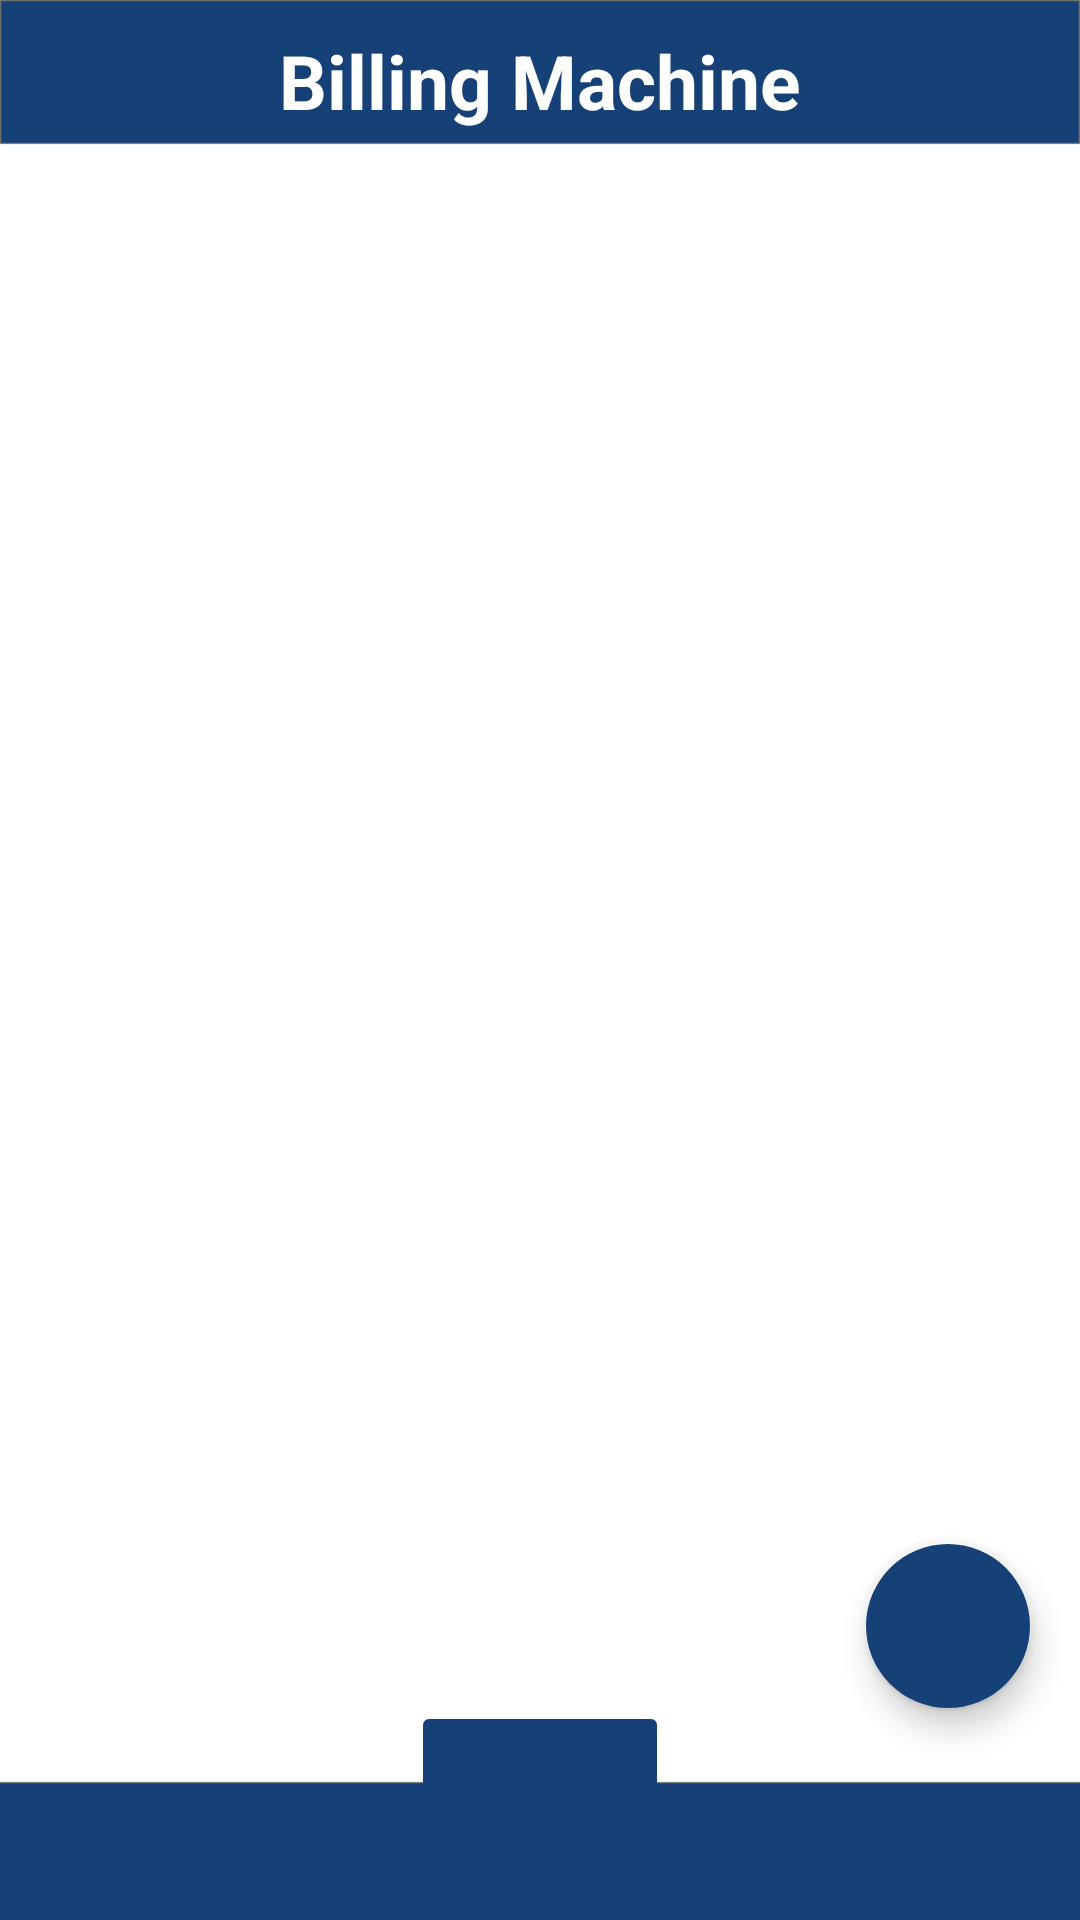

Produce the Android XML layout that renders to this screen, including the resource entries it uses.
<!-- AndroidManifest.xml: application theme Theme.DasInventory -->
<!-- res/layout/activity_billing_machine.xml -->
<?xml version="1.0" encoding="utf-8"?>
<androidx.constraintlayout.widget.ConstraintLayout xmlns:android="http://schemas.android.com/apk/res/android"
    xmlns:app="http://schemas.android.com/apk/res-auto"
    xmlns:tools="http://schemas.android.com/tools"
    android:id="@+id/coordinatorLayout"
    android:layout_width="match_parent"
    android:layout_height="match_parent"
    android:background="@drawable/bgdefault"
    tools:context=".BillingMachine">

    <TextView
        android:id="@+id/textView8"
        android:layout_width="match_parent"
        android:layout_height="50dp"
        android:layout_marginTop="10dp"
        android:fontFamily="sans-serif"
        android:text="Billing Machine"
        android:textAlignment="center"
        android:textColor="@color/white"
        android:textSize="25dp"
        android:textStyle="bold"
        app:layout_constraintEnd_toEndOf="parent"
        app:layout_constraintStart_toStartOf="parent"
        app:layout_constraintTop_toTopOf="parent" />

    <ListView
        android:id="@+id/ListBilling"
        android:layout_width="fill_parent"
        android:layout_height="match_parent"
        android:layout_alignParentStart="true"
        android:layout_alignParentTop="true"
        android:layout_alignParentEnd="true"
        android:layout_alignParentBottom="true"

        android:layout_marginTop="80dp"

        android:layout_marginBottom="100dp"
        android:scrollbarAlwaysDrawHorizontalTrack="true"
        tools:ignore="MissingConstraints">>
    </ListView>

    <com.google.android.material.floatingactionbutton.FloatingActionButton
        android:id="@+id/fab_add_billing"
        android:layout_width="wrap_content"
        android:layout_height="wrap_content"
        android:layout_gravity="bottom|right"
        android:layout_marginEnd="16dp"
        android:layout_marginBottom="70dp"
        android:backgroundTint="#164176"
        android:elevation="8dp"
        android:scaleType="center"
        android:src="@drawable/ic_add"
        app:backgroundTint="@null"

        app:layout_constraintBottom_toBottomOf="parent"
        app:layout_constraintEnd_toEndOf="parent"
        app:maxImageSize="38dp"
        app:tint="@null" />

    <ImageButton
        android:id="@+id/btnBilHome"
        android:layout_width="86dp"
        android:layout_height="73dp"
        android:layout_gravity="bottom|center"
        android:backgroundTint="#164176"
        android:cropToPadding="true"
        android:scaleType="centerCrop"
        android:src="@drawable/ic_home"
        app:layout_constraintBottom_toBottomOf="parent"
        app:layout_constraintEnd_toEndOf="parent"
        app:layout_constraintStart_toStartOf="parent"
        app:tint="@color/white" />

</androidx.constraintlayout.widget.ConstraintLayout>
<!-- resources referenced by this layout -->
<resources>
  <!-- drawable bgdefault: png bitmap (drawable, 29557 bytes) -->
  <style name="Theme.DasInventory" parent="Theme.MaterialComponents.DayNight.NoActionBar">
          
          <item name="colorPrimary">@color/purple_500</item>
          <item name="colorPrimaryVariant">@color/purple_700</item>
          <item name="colorOnPrimary">@color/white</item>
          
          <item name="colorSecondary">@color/teal_200</item>
          <item name="colorSecondaryVariant">@color/teal_700</item>
          <item name="colorOnSecondary">@color/black</item>
          
          <item name="android:statusBarColor" tools:targetApi="l">?attr/colorPrimaryVariant</item>
          
      </style>
  <!-- not gathered from this repository: default colours our renderer supplied (Android Studio template values) -->
  <color name="purple_500">#FF6200EE</color>
  <color name="purple_700">#FF3700B3</color>
  <color name="teal_200">#FF03DAC5</color>
  <color name="teal_700">#FF018786</color>
  <color name="black">#FF000000</color>
  <color name="white">#FFFFFFFF</color>
</resources>
